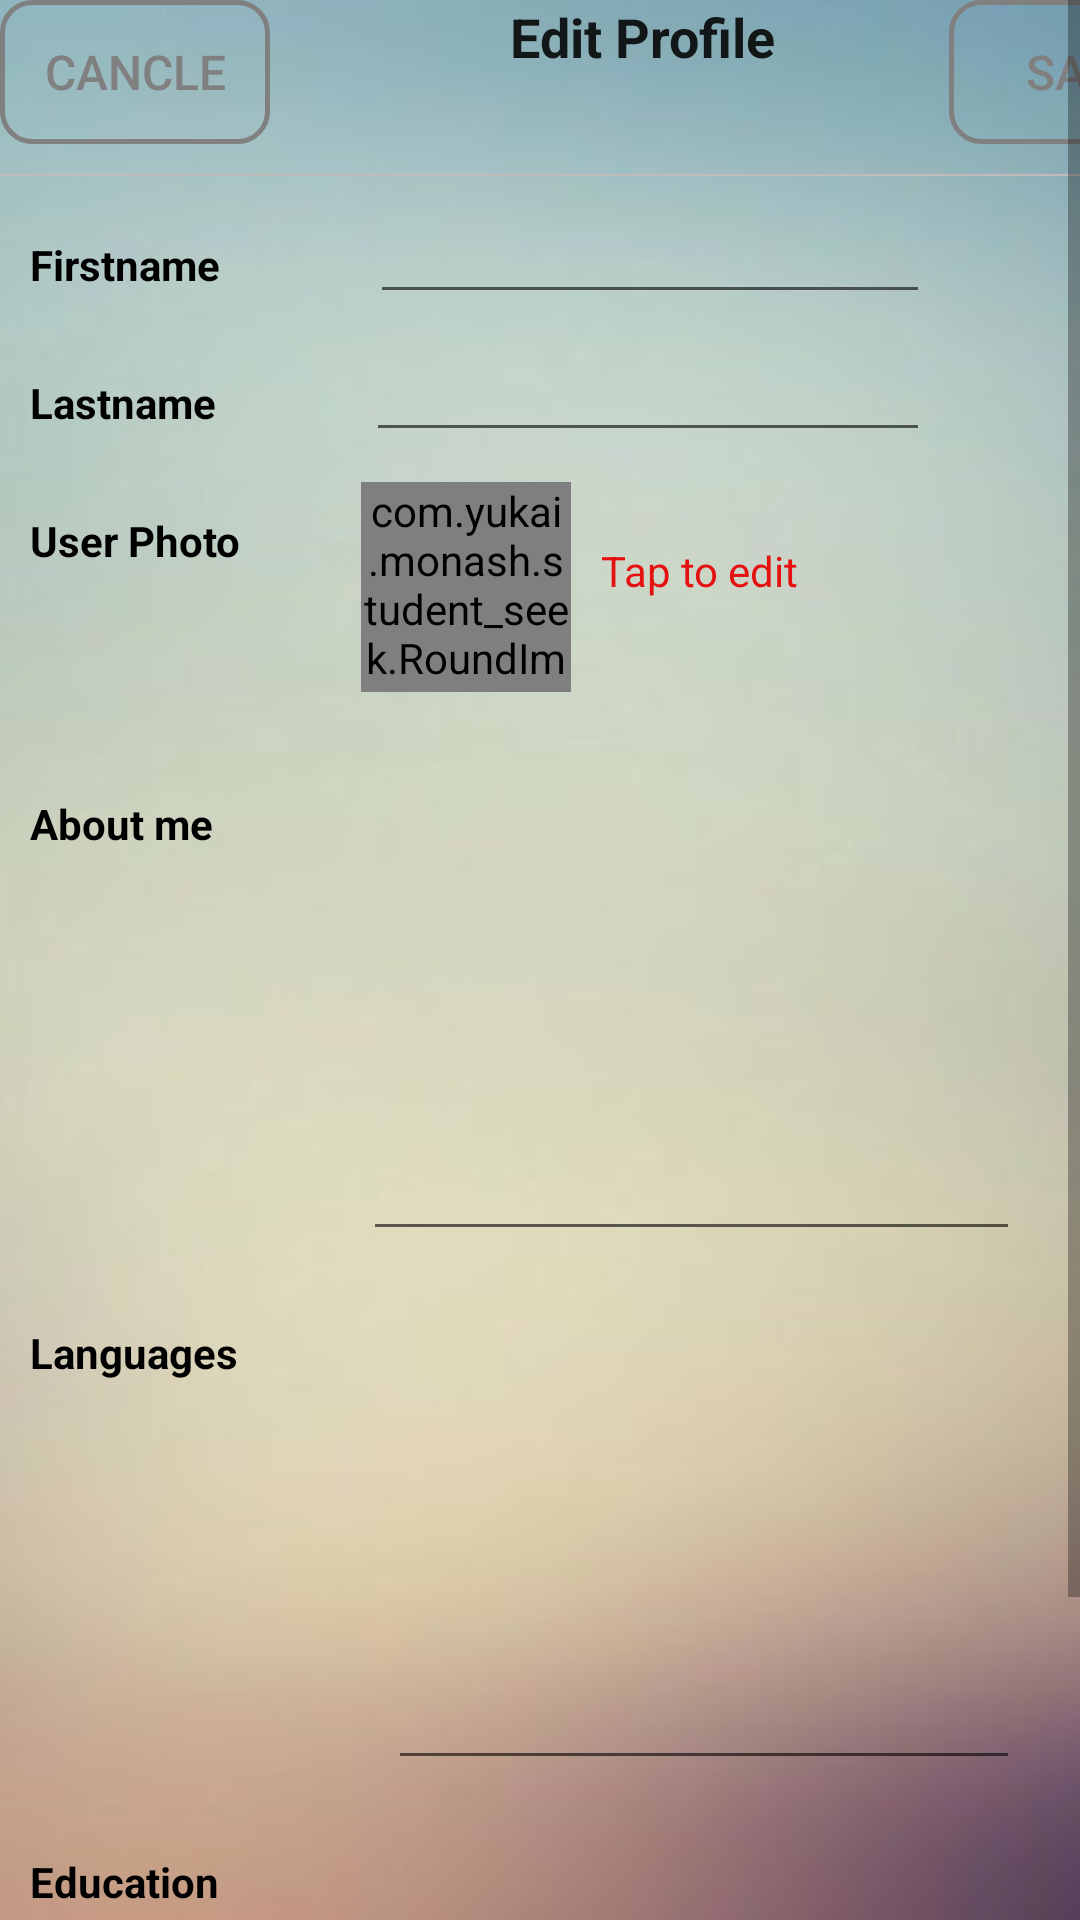

This screen was rendered from an Android layout file. Write that file and the resources it references.
<!-- AndroidManifest.xml: application theme AppTheme -->
<!-- res/layout/activity_jobseeker_editprofile.xml -->
<?xml version="1.0" encoding="utf-8"?>
<ScrollView xmlns:android="http://schemas.android.com/apk/res/android"
    xmlns:app="http://schemas.android.com/apk/res-auto"
    android:layout_width="match_parent"
    android:layout_height="match_parent"
    android:background="@drawable/app_bgd">
<RelativeLayout
    android:layout_width="match_parent"
    android:layout_height="match_parent">
    <LinearLayout
        android:layout_width="match_parent"
        android:layout_height="wrap_content"
        android:orientation="horizontal"
        android:id="@+id/line_actionbar2">



        <Button
            android:layout_width="90dp"
            android:layout_height="wrap_content"
            android:text="Cancle"
            android:id="@+id/btn_cancle"
            android:background="@drawable/btn_signup_design"
            android:textColor="#808080"
            android:textSize="16sp"/>

        <TextView
        android:layout_width="wrap_content"
        android:layout_height="wrap_content"
        android:textAppearance="?android:attr/textAppearanceLarge"
        android:text="Edit Profile"
        android:id="@+id/textView13"
        android:layout_alignParentTop="false"
        android:layout_alignParentEnd="false"
        android:layout_centerHorizontal="true"
        android:layout_marginTop="10dp"
            android:textSize="18sp"
            android:layout_gravity="center_horizontal"
            android:textStyle="bold"
            android:layout_marginLeft="80dp" />



        <Button
            android:layout_width="90dp"
            android:layout_height="wrap_content"
            android:text="Save"
            android:id="@+id/btn_save"
            android:background="@drawable/btn_signup_design"
            android:textColor="#808080"
            android:layout_alignParentTop="true"
            android:layout_alignParentEnd="true"
            android:textSize="16sp"
            android:layout_gravity="right"
            android:layout_marginLeft="58dp" />

    </LinearLayout>
    <View
        android:layout_width="fill_parent"
        android:layout_height="2px"
        android:background="#c3bbbb"
        android:id="@+id/imageView3"
        android:layout_marginTop="10dp"
        android:layout_below="@+id/line_actionbar2" />



<LinearLayout
    android:layout_width="match_parent"
    android:layout_height="wrap_content"
    android:orientation="horizontal"
    android:id="@+id/line_ln"
    android:layout_below="@+id/line_fn"
    android:layout_marginTop="10dp"
    android:layout_marginLeft="10dp">
    <TextView
        android:layout_width="wrap_content"
        android:layout_height="wrap_content"
        android:textAppearance="?android:attr/textAppearanceMedium"
        android:text="Lastname"
        android:id="@+id/tv_lable_ln"
        android:layout_alignParentStart="true"
        android:layout_below="@+id/tv_lable_fn"
        android:textSize="14sp"
        android:textColor="#000000"
        android:textStyle="bold" />

    <EditText
        android:layout_width="wrap_content"
        android:layout_height="wrap_content"
        android:id="@+id/tv_seeker_ln"
        android:layout_weight="1"
        android:layout_marginLeft="50dp"
        android:layout_marginRight="50dp"
        android:textSize="14sp" />
</LinearLayout>

    <LinearLayout
        android:layout_width="match_parent"
        android:layout_height="80dp"
        android:orientation="horizontal"
        android:layout_marginTop="10dp"
        android:id="@+id/line_userphoto"
        android:layout_alignParentStart="true"
        android:layout_marginLeft="10dp"
        android:layout_below="@+id/line_ln">
    <TextView
        android:layout_width="wrap_content"
        android:layout_height="wrap_content"
        android:textAppearance="?android:attr/textAppearanceMedium"
        android:text="User Photo"
        android:id="@+id/tv_lable_userphoto"
        android:layout_below="@+id/tv_lable_loc"
        android:layout_marginTop="10dp"
        android:textSize="14sp"
        android:textColor="#000000"
        android:textStyle="bold" />
    <com.yukai.monash.student_seek.RoundImageView
        android:layout_width="70dp"
        android:layout_height="70dp"
        android:src="@android:color/transparent"
        app:civ_border_width="2dp"
        app:civ_border_color="#000000"
        android:layout_above="@+id/tv_seeker_company"
        android:layout_alignEnd="@+id/tv_seeker_ln"
        android:layout_marginLeft="40dp"
        android:id="@+id/user_icon" />

        <TextView
            android:layout_width="wrap_content"
            android:layout_height="wrap_content"
            android:textAppearance="?android:attr/textAppearanceMedium"
            android:text="Tap to edit"
            android:id="@+id/tv_tap_to_edit"
            android:layout_alignTop="@+id/tv_lable_userphoto"
            android:layout_alignStart="@+id/tv_location"
            android:textColor="#e51111"
            android:layout_marginTop="20dp"
            android:layout_marginLeft="10dp"
            android:textSize="14sp" />
    </LinearLayout>

<LinearLayout
    android:layout_width="match_parent"
    android:layout_height="wrap_content"
    android:id="@+id/line_fn"
    android:orientation="horizontal"
    android:layout_below="@+id/imageView3"
    android:layout_marginTop="10dp"
    android:layout_marginLeft="10dp">
    <TextView
        android:layout_width="wrap_content"
        android:layout_height="wrap_content"
        android:textAppearance="?android:attr/textAppearanceMedium"
        android:text="Firstname"
        android:id="@+id/tv_lable_fn"
        android:layout_below="@+id/imageView3"
        android:layout_alignParentStart="true"
        android:textSize="14sp"
        android:textColor="#000000"
        android:textStyle="bold" />

    <EditText
        android:layout_width="wrap_content"
        android:layout_height="wrap_content"
        android:id="@+id/tv_seeker_fn"
        android:layout_weight="1"
        android:layout_marginLeft="50dp"
        android:layout_marginRight="50dp"
        android:textSize="14sp" />

</LinearLayout>


    <LinearLayout
        android:layout_width="match_parent"
        android:layout_height="wrap_content"
        android:orientation="horizontal"
        android:id="@+id/line_aboutme"
        android:layout_marginTop="10dp"
        android:layout_marginLeft="10dp"
        android:layout_below="@+id/line_userphoto">

        <TextView
            android:layout_width="wrap_content"
            android:layout_height="wrap_content"
            android:text="About me"
            android:textSize="14sp"
            android:textColor="#000000"
            android:textStyle="bold" />
        <EditText android:inputType="textMultiLine"
        android:lines="8"
        android:minLines="6"
        android:gravity="top|left"
        android:maxLines="10"
        android:layout_height="wrap_content"
        android:layout_width="fill_parent"
        android:scrollbars="vertical"
        android:layout_below="@+id/line_company"
            android:id="@+id/et_aboutme"
            android:layout_marginLeft="50dp"
            android:layout_marginTop="20dp"
            android:layout_marginRight="20dp" />


    </LinearLayout>
    <LinearLayout
        android:layout_width="match_parent"
        android:layout_height="wrap_content"
        android:orientation="horizontal"
        android:id="@+id/line_language"
        android:layout_below="@+id/line_aboutme"
        android:layout_marginTop="10dp"
        android:layout_marginLeft="10dp">

        <TextView
            android:layout_width="wrap_content"
            android:layout_height="wrap_content"
            android:text="Languages"
            android:textSize="14sp"
            android:textColor="#000000"
            android:textStyle="bold" />
        <EditText android:inputType="textMultiLine"
            android:lines="8"
            android:minLines="6"
            android:gravity="top|left"
            android:maxLines="10"
            android:layout_height="wrap_content"
            android:layout_width="fill_parent"
            android:scrollbars="vertical"
            android:layout_below="@+id/line_company"
            android:id="@+id/et_language"
            android:layout_marginLeft="50dp"
            android:layout_marginTop="20dp"
            android:layout_marginRight="20dp" />


    </LinearLayout>
    <LinearLayout
        android:layout_width="match_parent"
        android:layout_height="wrap_content"
        android:orientation="horizontal"
        android:id="@+id/line_edu"
        android:layout_below="@+id/line_language"
        android:layout_marginTop="10dp"
        android:layout_marginLeft="10dp">

        <TextView
            android:layout_width="wrap_content"
            android:layout_height="wrap_content"
            android:text="Education"
            android:textColor="#000000"
            android:textSize="14sp"
            android:textStyle="bold" />
        <EditText android:inputType="textMultiLine"
            android:lines="8"
            android:minLines="6"
            android:gravity="top|left"
            android:maxLines="10"
            android:layout_height="wrap_content"
            android:layout_width="fill_parent"
            android:scrollbars="vertical"
            android:layout_below="@+id/line_company"
            android:id="@+id/et_education"
            android:layout_marginLeft="50dp"
            android:layout_marginTop="20dp"
            android:layout_marginRight="20dp" />


    </LinearLayout>
</RelativeLayout>
</ScrollView>
<!-- resources referenced by this layout -->
<resources>
  <!-- drawable app_bgd: png bitmap (drawable-hdpi, 58337 bytes) -->
  <!-- drawable btn_signup_design (drawable) -->
  <?xml version="1.0" encoding="utf-8"?>
  <shape xmlns:android="http://schemas.android.com/apk/res/android"
      android:shape="rectangle">
  
      <corners android:radius="10dip" />
      <stroke android:width="5px" android:color="#808080" />
      <solid android:color="@android:color/transparent"/>
  </shape>
  <style name="AppTheme" parent="Theme.AppCompat.Light.NoActionBar">
          
          <item name="colorPrimary">@color/colorPrimary</item>
          <item name="colorPrimaryDark">@color/colorPrimaryDark</item>
          <item name="colorAccent">@color/colorAccent</item>
      </style>
  <color name="colorPrimary">#a6ced3</color>
  <color name="colorPrimaryDark">#86abb4</color>
  <color name="colorAccent">#4CAF50</color>
</resources>
